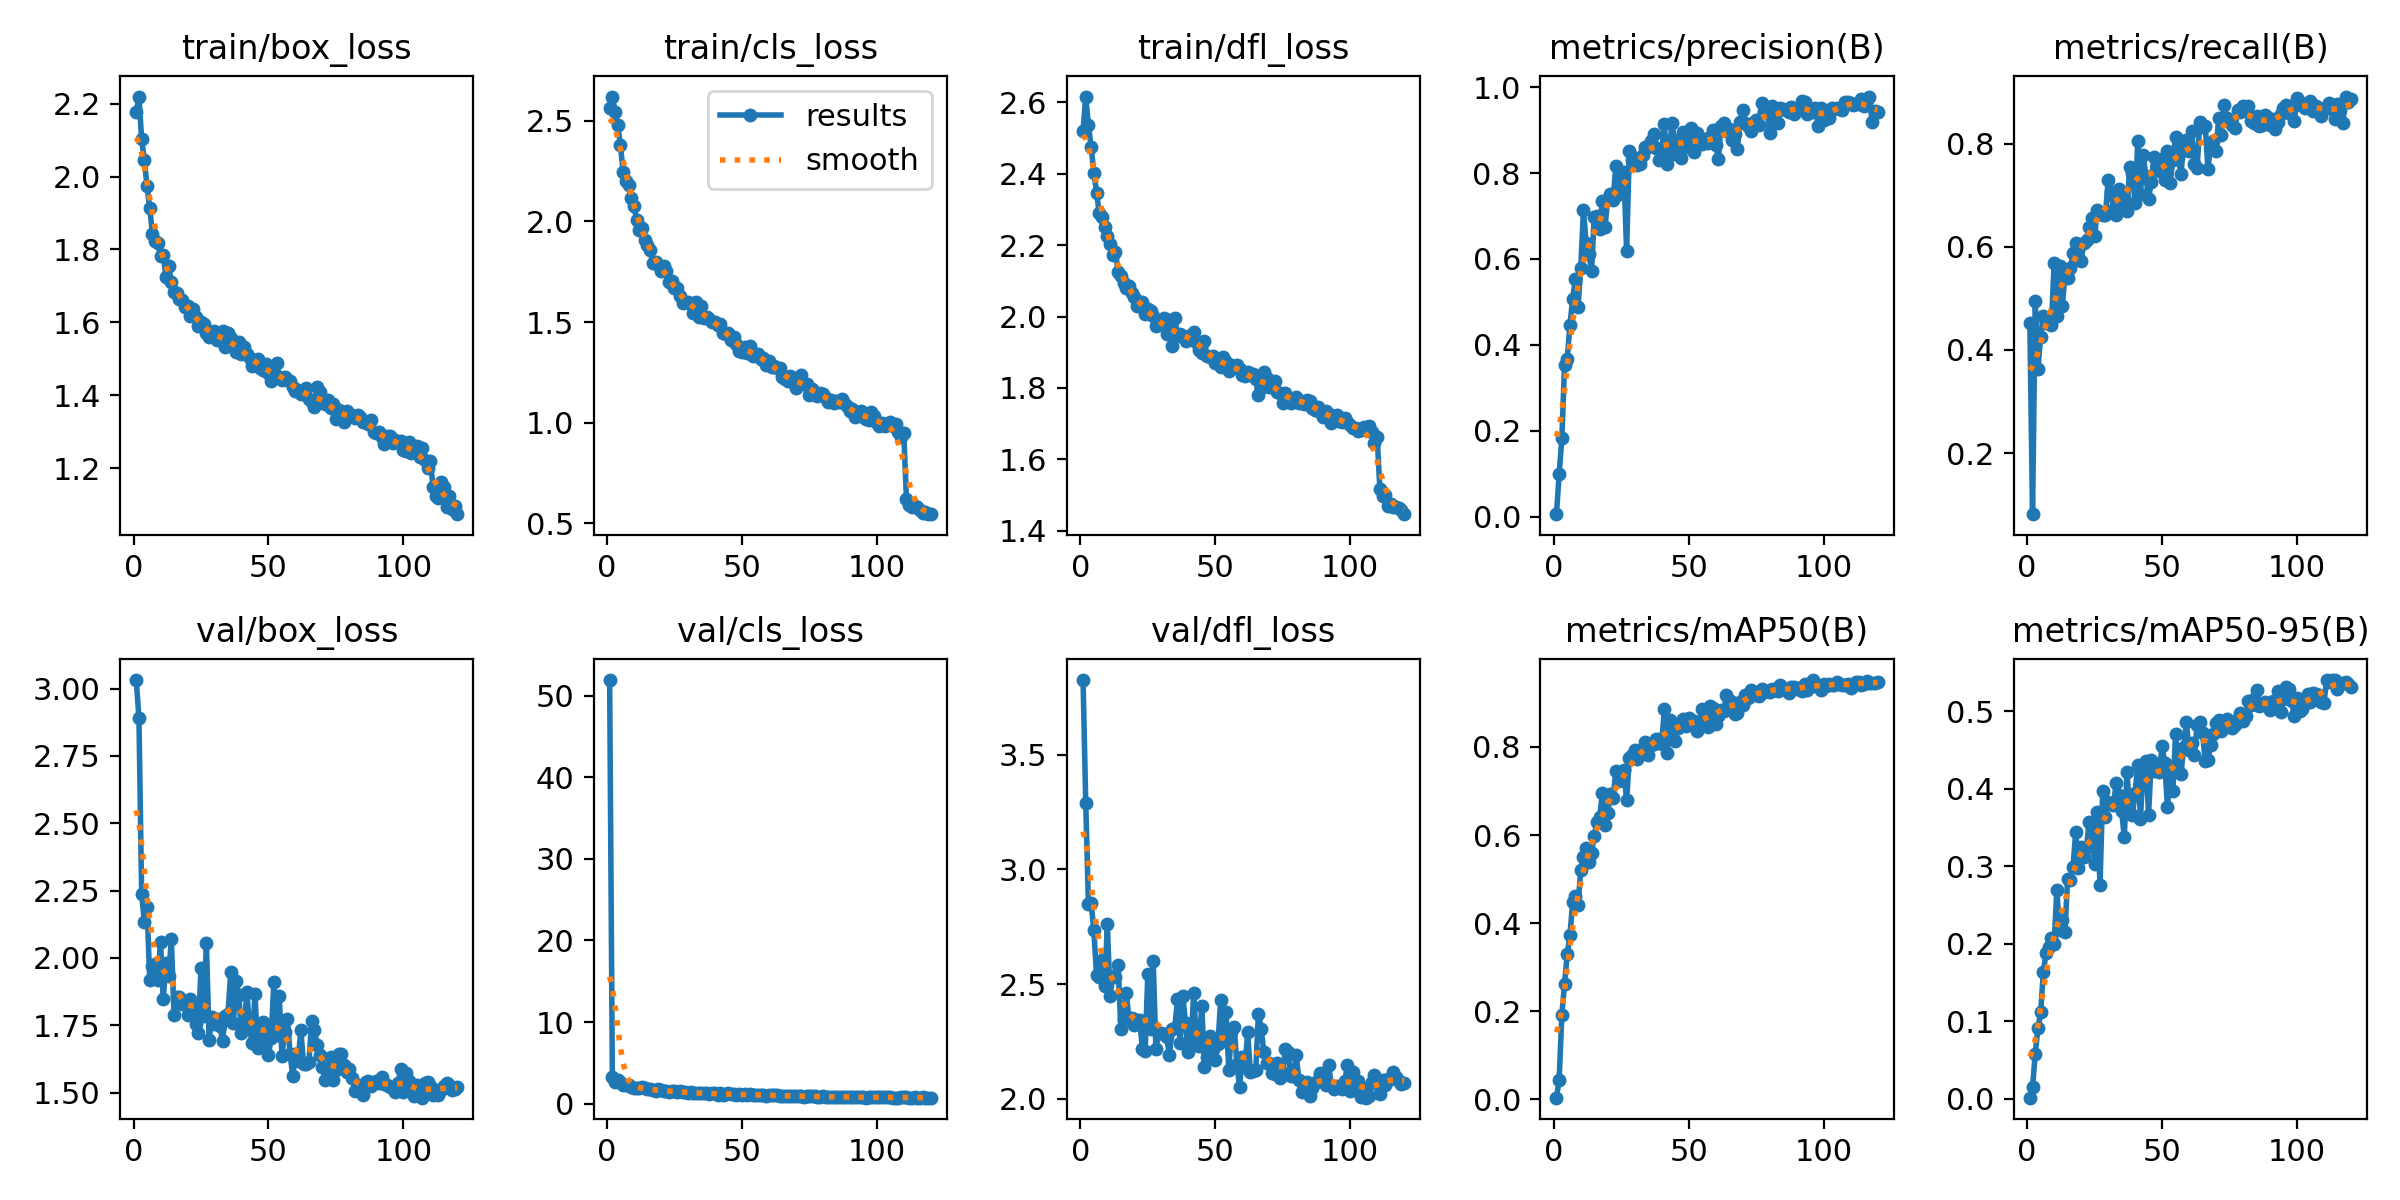

Source data for this figure (header and first rows):
epoch, time, train/box_loss, train/cls_loss, train/dfl_loss, metrics/precision(B), metrics/recall(B), metrics/mAP50(B), metrics/mAP50-95(B), val/box_loss, val/cls_loss, val/dfl_loss, lr/pg0, lr/pg1, lr/pg2
1, 131.4, 2.176, 2.561, 2.521, 0.00609, 0.4526, 0.00405, 0.00116, 3.032, 51.9, 3.825, 0.0006653, 0.0006653, 0.0006653
2, 253.8, 2.22, 2.62, 2.616, 0.09853, 0.0813, 0.04447, 0.01433, 2.891, 3.327, 3.288, 0.001321, 0.001321, 0.001321
3, 367.7, 2.102, 2.543, 2.536, 0.1826, 0.4959, 0.1919, 0.05808, 2.239, 2.715, 2.849, 0.001966, 0.001966, 0.001966
4, 488.1, 2.044, 2.479, 2.475, 0.3541, 0.3631, 0.2628, 0.09063, 2.135, 2.925, 2.855, 0.00195, 0.00195, 0.00195
5, 611.5, 1.973, 2.378, 2.403, 0.368, 0.4255, 0.329, 0.1114, 2.188, 2.635, 2.734, 0.001934, 0.001934, 0.001934
6, 730.2, 1.914, 2.244, 2.347, 0.4457, 0.4663, 0.3725, 0.1632, 1.92, 2.308, 2.539, 0.001917, 0.001917, 0.001917
7, 851.1, 1.843, 2.202, 2.29, 0.5074, 0.4526, 0.4471, 0.1881, 1.969, 2.353, 2.533, 0.001901, 0.001901, 0.001901
8, 976.6, 1.823, 2.181, 2.278, 0.5532, 0.4607, 0.4605, 0.1958, 1.976, 2.273, 2.605, 0.001885, 0.001885, 0.001885
9, 1100, 1.818, 2.114, 2.25, 0.4892, 0.449, 0.4405, 0.2077, 1.917, 2.009, 2.492, 0.001868, 0.001868, 0.001868
10, 1220, 1.781, 2.076, 2.227, 0.5786, 0.5691, 0.5208, 0.2001, 2.061, 1.982, 2.76, 0.001852, 0.001852, 0.001852
11, 1341, 1.786, 2.007, 2.204, 0.7137, 0.4661, 0.5511, 0.2689, 1.848, 1.917, 2.447, 0.001835, 0.001835, 0.001835
12, 1464, 1.725, 1.956, 2.174, 0.6378, 0.5637, 0.5706, 0.2176, 1.981, 1.916, 2.536, 0.001819, 0.001819, 0.001819
13, 1588, 1.755, 1.967, 2.182, 0.6127, 0.4845, 0.5381, 0.231, 1.934, 2.01, 2.532, 0.001802, 0.001802, 0.001802
14, 1708, 1.709, 1.909, 2.123, 0.5726, 0.5447, 0.5589, 0.215, 2.069, 1.91, 2.584, 0.001785, 0.001785, 0.001785
15, 1830, 1.684, 1.883, 2.112, 0.6984, 0.5393, 0.5984, 0.2836, 1.789, 1.771, 2.306, 0.001769, 0.001769, 0.001769
16, 1954, 1.68, 1.859, 2.093, 0.6998, 0.5583, 0.6298, 0.2824, 1.857, 1.755, 2.347, 0.001752, 0.001752, 0.001752
17, 2075, 1.665, 1.795, 2.081, 0.6704, 0.5881, 0.6401, 0.299, 1.854, 1.725, 2.46, 0.001736, 0.001736, 0.001736
18, 2196, 1.662, 1.798, 2.086, 0.7347, 0.6079, 0.6943, 0.3444, 1.829, 1.569, 2.353, 0.00172, 0.00172, 0.00172
19, 2320, 1.641, 1.782, 2.067, 0.6752, 0.5799, 0.6223, 0.2978, 1.837, 1.762, 2.354, 0.001703, 0.001703, 0.001703
20, 2441, 1.644, 1.753, 2.054, 0.7391, 0.5718, 0.65, 0.3243, 1.787, 1.637, 2.32, 0.001687, 0.001687, 0.001687
21, 2564, 1.618, 1.777, 2.029, 0.7521, 0.6083, 0.6929, 0.3122, 1.847, 1.507, 2.345, 0.00167, 0.00167, 0.00167
22, 2682, 1.636, 1.751, 2.04, 0.7377, 0.6125, 0.6833, 0.3252, 1.827, 1.613, 2.345, 0.001654, 0.001654, 0.001654
23, 2802, 1.615, 1.699, 2.041, 0.8161, 0.6396, 0.7457, 0.3569, 1.757, 1.482, 2.217, 0.001637, 0.001637, 0.001637
24, 2924, 1.589, 1.705, 2.006, 0.7506, 0.6558, 0.7218, 0.3487, 1.722, 1.569, 2.206, 0.00162, 0.00162, 0.00162
25, 3041, 1.6, 1.67, 2.022, 0.7838, 0.6206, 0.726, 0.3033, 1.964, 1.511, 2.544, 0.001604, 0.001604, 0.001604
26, 3158, 1.594, 1.669, 2.016, 0.8019, 0.6721, 0.747, 0.37, 1.783, 1.392, 2.306, 0.001587, 0.001587, 0.001587
27, 3281, 1.572, 1.63, 2.002, 0.6185, 0.664, 0.6784, 0.2753, 2.055, 1.596, 2.601, 0.001571, 0.001571, 0.001571
28, 3403, 1.56, 1.593, 1.972, 0.8509, 0.6613, 0.7741, 0.3971, 1.697, 1.384, 2.217, 0.001554, 0.001554, 0.001554
29, 3527, 1.572, 1.601, 1.984, 0.8311, 0.6613, 0.7823, 0.3634, 1.782, 1.396, 2.285, 0.001538, 0.001538, 0.001538
30, 3645, 1.576, 1.601, 1.98, 0.8348, 0.729, 0.7918, 0.3822, 1.756, 1.318, 2.289, 0.001522, 0.001522, 0.001522
31, 3766, 1.552, 1.59, 1.994, 0.818, 0.7063, 0.7733, 0.3801, 1.774, 1.384, 2.283, 0.001505, 0.001505, 0.001505
32, 3888, 1.551, 1.547, 1.951, 0.8201, 0.6721, 0.785, 0.3788, 1.747, 1.331, 2.268, 0.001489, 0.001489, 0.001489
33, 4014, 1.576, 1.597, 1.991, 0.8415, 0.6619, 0.7946, 0.4079, 1.694, 1.337, 2.191, 0.001472, 0.001472, 0.001472
34, 4131, 1.531, 1.523, 1.917, 0.8595, 0.7127, 0.8113, 0.392, 1.786, 1.273, 2.302, 0.001455, 0.001455, 0.001455
35, 4251, 1.57, 1.578, 1.996, 0.8599, 0.6821, 0.7817, 0.3711, 1.792, 1.323, 2.31, 0.001439, 0.001439, 0.001439
36, 4370, 1.556, 1.522, 1.945, 0.874, 0.6957, 0.8038, 0.3378, 1.948, 1.294, 2.433, 0.001422, 0.001422, 0.001422
37, 4490, 1.536, 1.525, 1.951, 0.8903, 0.6694, 0.8064, 0.4222, 1.757, 1.266, 2.243, 0.001406, 0.001406, 0.001406
38, 4610, 1.519, 1.515, 1.943, 0.8582, 0.7543, 0.8188, 0.3681, 1.916, 1.253, 2.447, 0.001389, 0.001389, 0.001389
39, 4731, 1.545, 1.5, 1.932, 0.8292, 0.7426, 0.8175, 0.3664, 1.863, 1.255, 2.329, 0.001373, 0.001373, 0.001373
40, 4854, 1.513, 1.503, 1.944, 0.8485, 0.6856, 0.8066, 0.3946, 1.72, 1.278, 2.204, 0.001357, 0.001357, 0.001357
41, 4975, 1.531, 1.485, 1.946, 0.9142, 0.8049, 0.8859, 0.431, 1.739, 1.105, 2.233, 0.00134, 0.00134, 0.00134
42, 5099, 1.512, 1.492, 1.956, 0.8211, 0.7019, 0.785, 0.361, 1.875, 1.308, 2.46, 0.001324, 0.001324, 0.001324
43, 5220, 1.502, 1.447, 1.928, 0.8723, 0.7777, 0.862, 0.431, 1.737, 1.123, 2.259, 0.001307, 0.001307, 0.001307
44, 5340, 1.481, 1.439, 1.907, 0.9158, 0.7372, 0.8532, 0.4358, 1.684, 1.143, 2.232, 0.00129, 0.00129, 0.00129
45, 5463, 1.494, 1.448, 1.898, 0.8446, 0.6938, 0.8122, 0.3667, 1.865, 1.302, 2.405, 0.001274, 0.001274, 0.001274
46, 5585, 1.501, 1.413, 1.931, 0.8774, 0.7263, 0.843, 0.4374, 1.664, 1.147, 2.139, 0.001257, 0.001257, 0.001257
47, 5707, 1.475, 1.425, 1.89, 0.8361, 0.7751, 0.8536, 0.4222, 1.683, 1.156, 2.184, 0.001241, 0.001241, 0.001241
48, 5830, 1.47, 1.393, 1.887, 0.8962, 0.7534, 0.8628, 0.4272, 1.762, 1.084, 2.272, 0.001224, 0.001224, 0.001224
49, 5950, 1.487, 1.358, 1.891, 0.8597, 0.7475, 0.8468, 0.4218, 1.73, 1.21, 2.219, 0.001208, 0.001208, 0.001208
50, 6070, 1.46, 1.352, 1.871, 0.8633, 0.7705, 0.8651, 0.4553, 1.64, 1.062, 2.169, 0.001192, 0.001192, 0.001192
51, 6191, 1.439, 1.376, 1.876, 0.9043, 0.729, 0.8542, 0.4332, 1.704, 1.14, 2.241, 0.001175, 0.001175, 0.001175
52, 6311, 1.453, 1.348, 1.858, 0.848, 0.7861, 0.8581, 0.3764, 1.909, 1.13, 2.43, 0.001159, 0.001159, 0.001159
53, 6435, 1.488, 1.379, 1.886, 0.8931, 0.7245, 0.8366, 0.4203, 1.714, 1.205, 2.251, 0.001142, 0.001142, 0.001142
54, 6558, 1.451, 1.334, 1.872, 0.8701, 0.7696, 0.8514, 0.3966, 1.858, 1.115, 2.38, 0.001125, 0.001125, 0.001125
55, 6679, 1.442, 1.343, 1.848, 0.8668, 0.813, 0.8863, 0.4709, 1.637, 1.043, 2.126, 0.001109, 0.001109, 0.001109
56, 6800, 1.45, 1.341, 1.865, 0.8799, 0.774, 0.8576, 0.4229, 1.724, 1.131, 2.289, 0.001092, 0.001092, 0.001092
57, 6921, 1.442, 1.317, 1.859, 0.8696, 0.7408, 0.8443, 0.4189, 1.775, 1.116, 2.315, 0.001076, 0.001076, 0.001076
58, 7045, 1.439, 1.323, 1.866, 0.883, 0.7995, 0.8934, 0.4533, 1.644, 1.021, 2.153, 0.001059, 0.001059, 0.001059
59, 7167, 1.423, 1.289, 1.853, 0.9012, 0.8076, 0.8876, 0.4856, 1.562, 1.01, 2.052, 0.001043, 0.001043, 0.001043
60, 7292, 1.413, 1.306, 1.837, 0.8661, 0.7859, 0.8509, 0.4496, 1.643, 1.044, 2.182, 0.001027, 0.001027, 0.001027
... 60 more rows
